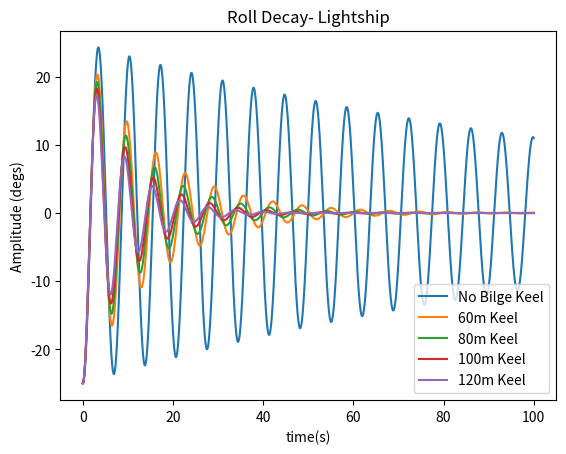

Reproduce this figure in Python.
# -*- coding: utf-8 -*-
"""
Created on Sun Apr 18 14:06:29 2021

@author: Sam_O
"""

import numpy as np
import math
import matplotlib.pyplot as plt
import pandas as pd
import scipy.integrate as spi
from scipy.integrate import odeint
from scipy.signal import find_peaks

# def model(y,t):
#     theta1=theta[0]
#     theta2=theta[1]
#     dtheta1_dt= theta2
B= 93034274.1651228
w=0.36
A44=261247.614   
# I= 21024100.587*1000
# I = 902667534.498*1000
# I=594972946.799*1000
# I=4.65e10
L=300
B=50
# T=11.25
T=5.2
# GM= 14
GM=53
# vol= 106920.376
vol=36816.0
p=1025
g= 9.81
I=(20.6)**2 *p*vol + (0.5*(20.6)**2 *p*vol)
bo = p*g*vol
# bo=108000*1000
#vol = bo/(p*g)
C44=GM*vol*p*g
B4=0.00897*2*np.sqrt(C44*I)
w0= np.sqrt((bo*GM*g)/I)
# phi=(B4)/I
# # phi=0
# δ =phi/(2*w0)
# D= np.sqrt(1- δ**2)
# t= np.linspace(0,20,20)

# o= np.exp(-(phi/2) *t) *(20*np.cos(w0*D*t) +
#                             (δ*20/D)*np.sin(w0*D*t))
#plt.plot(t,o)

def f(u,t):
    return(u[1],-B4/I*u[1]-B4/I*u[0] - C44/I*u[0])
o0=[-np.radians(25), 0]
ts=np.linspace(0,100,20000)
us = odeint(f, o0,ts)
os = np.degrees(us[:,0])
# plt.plot(ts,os)
plt.xlabel("time")
plt.ylabel("Amplitude Radians")
hi=find_peaks(os)[0]
time = [ts[i] for i in hi]
T_P = [ (time[i]-time[i - 1]) for i in range(1, len(hi)) ]
t_p = np.mean(T_P)

def area(lbk):
    x = 16345 + lbk*3*0.887
    return x

def k(u,t):
    return(u[1],-0.070647*2*np.sqrt(C44*I)/I*u[1]-0.070647*2*np.sqrt(C44*I)/I*u[0] - C44/I*u[0])
o0=[-np.radians(25), 0]
ts=np.linspace(0,100,20000)
us = odeint(k, o0,ts)
os1 = np.degrees(us[:,0])

def k2(u,t):
    return(u[1],-0.09127*2*np.sqrt(C44*I)/I*u[1]-0.09127*2*np.sqrt(C44*I)/I*u[0] - C44/I*u[0])
o0=[-np.radians(25), 0]
ts=np.linspace(0,100,20000)
us = odeint(k2, o0,ts)
os2 = np.degrees(us[:,0])

def k3(u,t):
    return(u[1],-0.11191 *2*np.sqrt(C44*I)/I*u[1]-0.11191*2*np.sqrt(C44*I)/I*u[0] - C44/I*u[0])
o0=[-np.radians(25), 0]
ts=np.linspace(0,100,20000)
us = odeint(k3, o0,ts)
os3 = np.degrees(us[:,0])

def k4(u,t):
    return(u[1],-0.13256 *2*np.sqrt(C44*I)/I*u[1]-0.13256*2*np.sqrt(C44*I)/I*u[0] - C44/I*u[0])
o0=[-np.radians(25), 0]
ts=np.linspace(0,100,20000)
us = odeint(k4, o0,ts)
os4 = np.degrees(us[:,0])

hi=find_peaks(os4)[0]
time = [ts[i] for i in hi]
T_P = [ (time[i]-time[i - 1]) for i in range(1, len(hi)) ]
t_p = np.mean(T_P)
# r=2*np.pi/t_p

plt.plot(ts,os,label="No Bilge Keel")
plt.plot(ts,os1,label="60m Keel")
plt.plot(ts,os2,label="80m Keel")
plt.plot(ts,os3,label="100m Keel")
plt.plot(ts,os4,label="120m Keel")
plt.legend()
plt.xlabel("time(s)")
plt.ylabel("Amplitude (degs)")
plt.title("Roll Decay- Lightship")